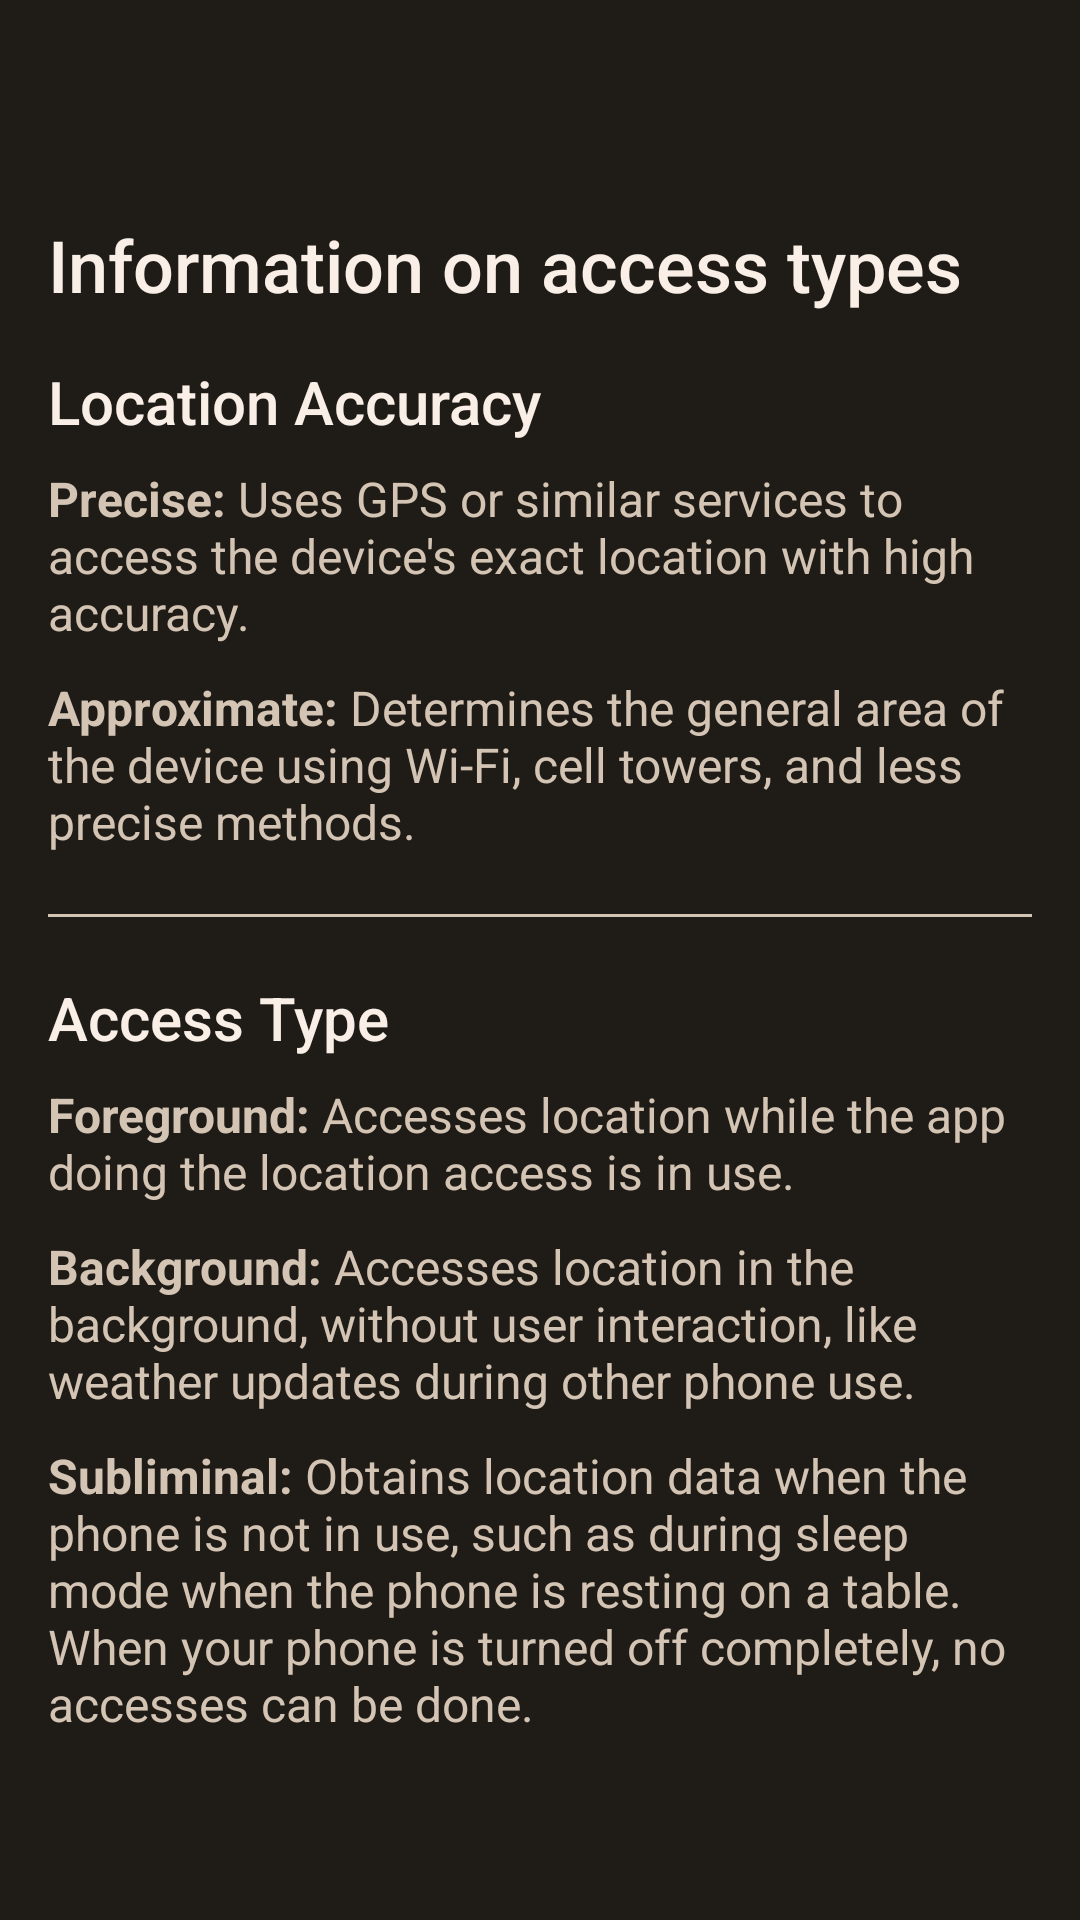

This screen was rendered from an Android layout file. Write that file and the resources it references.
<!-- AndroidManifest.xml: application theme Theme.PrivacyBuddy -->
<!-- res/layout/page_info.xml -->
<?xml version="1.0" encoding="utf-8"?>
<LinearLayout xmlns:android="http://schemas.android.com/apk/res/android"
    xmlns:app="http://schemas.android.com/apk/res-auto"
    android:layout_width="match_parent"
    android:layout_height="match_parent"
    android:orientation="vertical"
    android:background="@color/background_prim">

    <include layout="@layout/component_toolbar" />

    <LinearLayout
        android:layout_width="match_parent"
        android:layout_height="wrap_content"
        android:orientation="vertical"
        android:padding="16dp">

        
        <TextView
            android:layout_width="match_parent"
            android:layout_height="wrap_content"
            android:text="Information on access types"
            android:textSize="24sp"
            android:fontFamily="sans-serif-medium"
            android:textColor="@color/title_prim"
            android:layout_marginBottom="16dp"/>

        
        <TextView
            android:layout_width="match_parent"
            android:layout_height="wrap_content"
            android:text="Location Accuracy"
            android:textSize="20sp"
            android:fontFamily="sans-serif-medium"
            android:textColor="@color/title_prim"
            android:layout_marginBottom="8dp"/>

        
        <TextView
            android:layout_width="match_parent"
            android:layout_height="wrap_content"
            android:text="@string/precise"
            android:textSize="16sp"
            android:layout_marginBottom="10dp"
            android:textColor="@color/text"/>

        <TextView
            android:layout_width="match_parent"
            android:layout_height="wrap_content"
            android:text="@string/approximate"
            android:textSize="16sp"
            android:layout_marginBottom="20dp"
            android:textColor="@color/text"/>

        
        <View
            android:layout_width="match_parent"
            android:layout_height="1dp"
            android:background="@color/text"
            android:layout_marginBottom="20dp"/>

        
        <TextView
            android:layout_width="match_parent"
            android:layout_height="wrap_content"
            android:text="Access Type"
            android:textSize="20sp"
            android:fontFamily="sans-serif-medium"
            android:textColor="@color/title_prim"
            android:layout_marginBottom="8dp"/>

        


        <TextView
            android:layout_width="match_parent"
            android:layout_height="wrap_content"
            android:text="@string/foreground"
            android:textSize="16sp"
            android:layout_marginBottom="10dp"
            android:textColor="@color/text"/>

        <TextView
            android:layout_width="match_parent"
            android:layout_height="wrap_content"
            android:text="@string/background"
            android:textSize="16sp"
            android:layout_marginBottom="10dp"
            android:textColor="@color/text"/>

        <TextView
            android:layout_width="match_parent"
            android:layout_height="wrap_content"
            android:text="@string/subliminal"
            android:textSize="16sp"
            android:layout_marginBottom="20dp"
            android:textColor="@color/text"/>

    </LinearLayout>
</LinearLayout>
<!-- res/layout/component_toolbar.xml (included above) -->
<?xml version="1.0" encoding="utf-8"?>
<com.google.android.material.appbar.AppBarLayout xmlns:android="http://schemas.android.com/apk/res/android"
    xmlns:app="http://schemas.android.com/apk/res-auto"
    android:layout_width="match_parent"
    android:layout_height="wrap_content"
    app:elevation="0dp"
    android:theme="@style/ThemeOverlay.AppCompat.Dark.ActionBar">

    <com.google.android.material.appbar.MaterialToolbar
        android:id="@+id/toolbar"
        android:layout_width="match_parent"
        android:layout_height="?attr/actionBarSize"
        app:popupTheme="@style/ThemeOverlay.AppCompat.Light"/>
</com.google.android.material.appbar.AppBarLayout>
<!-- resources referenced by this layout -->
<resources>
  <color name="background_prim">#1F1B17</color>
  <color name="text">#D3C4B4</color>
  <color name="title_prim">#F9EFE7</color>
  <string name="approximate"><b>Approximate:</b> Determines the general area of the device using Wi-Fi, cell towers, and less precise methods.</string>
  <string name="background"><b>Background:</b> Accesses location in the background, without user interaction, like weather updates during other phone use.</string>
  <string name="foreground"><b>Foreground:</b> Accesses location while the app doing the location access is in use.</string>
  <string name="precise"><b>Precise:</b> Uses GPS or similar services to access the device\'s exact location with high accuracy.</string>
  <string name="subliminal"><b>Subliminal:</b> Obtains location data when the phone is not in use, such as during sleep mode when the phone is resting on a table. When your phone is turned off completely, no accesses can be done.</string>
  <style name="Theme.PrivacyBuddy" parent="Theme.AppCompat.Light.DarkActionBar">
          <item name="windowActionBar">false</item>
          <item name="windowNoTitle">true</item>
          <item name="colorPrimary">@color/background_prim</item>
      </style>
</resources>
